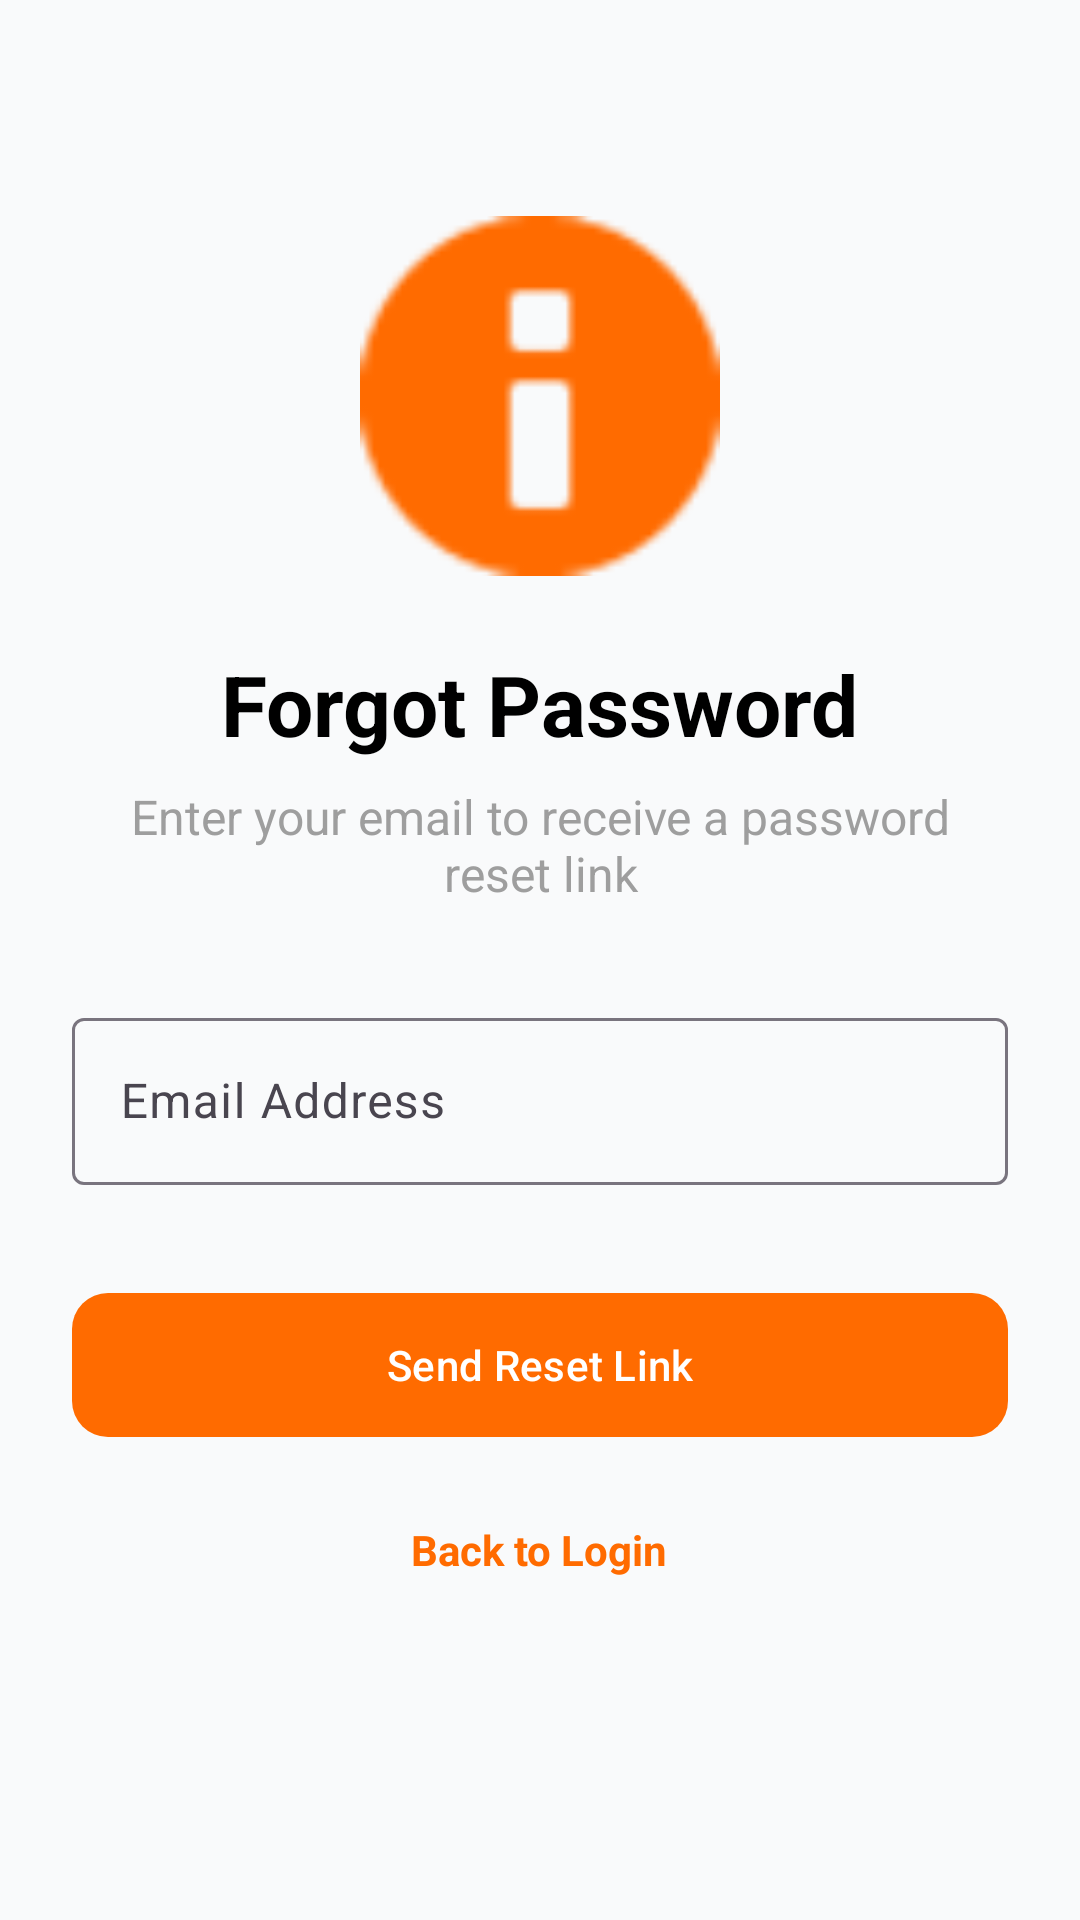

Write the Android layout XML for this screen, with the resource values it uses.
<!-- AndroidManifest.xml: application theme Theme.HelloDelivery -->
<!-- res/layout/activity_forgot_password.xml -->
<?xml version="1.0" encoding="utf-8"?>
<LinearLayout xmlns:android="http://schemas.android.com/apk/res/android"
    xmlns:app="http://schemas.android.com/apk/res-auto"
    android:layout_width="match_parent"
    android:layout_height="match_parent"
    android:background="@color/background"
    android:gravity="center_horizontal"
    android:orientation="vertical"
    android:padding="24dp">

    <ImageView
        android:layout_width="120dp"
        android:layout_height="120dp"
        android:layout_marginTop="48dp"
        android:src="@android:drawable/ic_dialog_info"
        app:tint="@color/primary" />

    <TextView
        android:layout_width="wrap_content"
        android:layout_height="wrap_content"
        android:layout_marginTop="24dp"
        android:text="Forgot Password"
        android:textColor="@color/black"
        android:textSize="28sp"
        android:textStyle="bold" />

    <TextView
        android:layout_width="wrap_content"
        android:layout_height="wrap_content"
        android:layout_marginTop="8dp"
        android:text="Enter your email to receive a password reset link"
        android:textAlignment="center"
        android:textColor="@color/gray"
        android:textSize="16sp" />

    <com.google.android.material.textfield.TextInputLayout
        android:id="@+id/email_layout"
        style="@style/Widget.Material3.TextInputLayout.OutlinedBox"
        android:layout_width="match_parent"
        android:layout_height="wrap_content"
        android:layout_marginTop="32dp"
        android:hint="Email Address">

        <com.google.android.material.textfield.TextInputEditText
            android:id="@+id/email_edit_text"
            android:layout_width="match_parent"
            android:layout_height="wrap_content"
            android:inputType="textEmailAddress" />
    </com.google.android.material.textfield.TextInputLayout>

    <com.google.android.material.button.MaterialButton
        android:id="@+id/btn_reset_password"
        android:layout_width="match_parent"
        android:layout_height="56dp"
        android:layout_marginTop="32dp"
        android:text="Send Reset Link"
        app:cornerRadius="12dp" />

    <TextView
        android:id="@+id/btn_back_to_login"
        android:layout_width="wrap_content"
        android:layout_height="wrap_content"
        android:layout_marginTop="24dp"
        android:text="Back to Login"
        android:textColor="@color/primary"
        android:textStyle="bold" />

</LinearLayout>
<!-- resources referenced by this layout -->
<resources>
  <color name="background">#F9FAFB</color>
  <color name="black">#000000</color>
  <color name="gray">#9E9E9E</color>
  <color name="primary">#FF6B00</color>
  <style name="Theme.HelloDelivery" parent="Base.Theme.HelloDelivery" />
  <style name="Base.Theme.HelloDelivery" parent="Theme.Material3.DayNight.NoActionBar">
          
          <item name="colorPrimary">@color/primary</item>
          <item name="colorOnPrimary">@color/on_primary</item>
          <item name="colorPrimaryContainer">@color/primary_light</item>
          <item name="colorOnPrimaryContainer">@color/primary_dark</item>
  
          <item name="colorSecondary">@color/secondary</item>
          <item name="colorOnSecondary">@color/white</item>
          <item name="colorSecondaryContainer">@color/secondary_light</item>
          <item name="colorOnSecondaryContainer">@color/white</item>
  
          <item name="android:windowBackground">@color/background</item>
          <item name="colorSurface">@color/surface</item>
          <item name="colorOnSurface">@color/on_surface</item>
  
          <item name="colorError">@color/error</item>
          <item name="colorOnError">@color/white</item>
  
          
          <item name="android:statusBarColor">@color/surface</item>
          <item name="android:windowLightStatusBar">true</item>
          <item name="android:navigationBarColor">@color/surface</item>
          <item name="android:windowLightNavigationBar" tools:targetApi="27">true</item>
  
          
      </style>
  <color name="on_primary">#FFFFFF</color>
  <color name="primary_light">#FFF0E0</color>
  <color name="primary_dark">#E65F00</color>
  <color name="secondary">#111827</color>
  <color name="white">#FFFFFF</color>
  <color name="secondary_light">#1F2937</color>
  <color name="surface">#FFFFFF</color>
  <color name="on_surface">#111827</color>
  <color name="error">#EF4444</color>
</resources>
